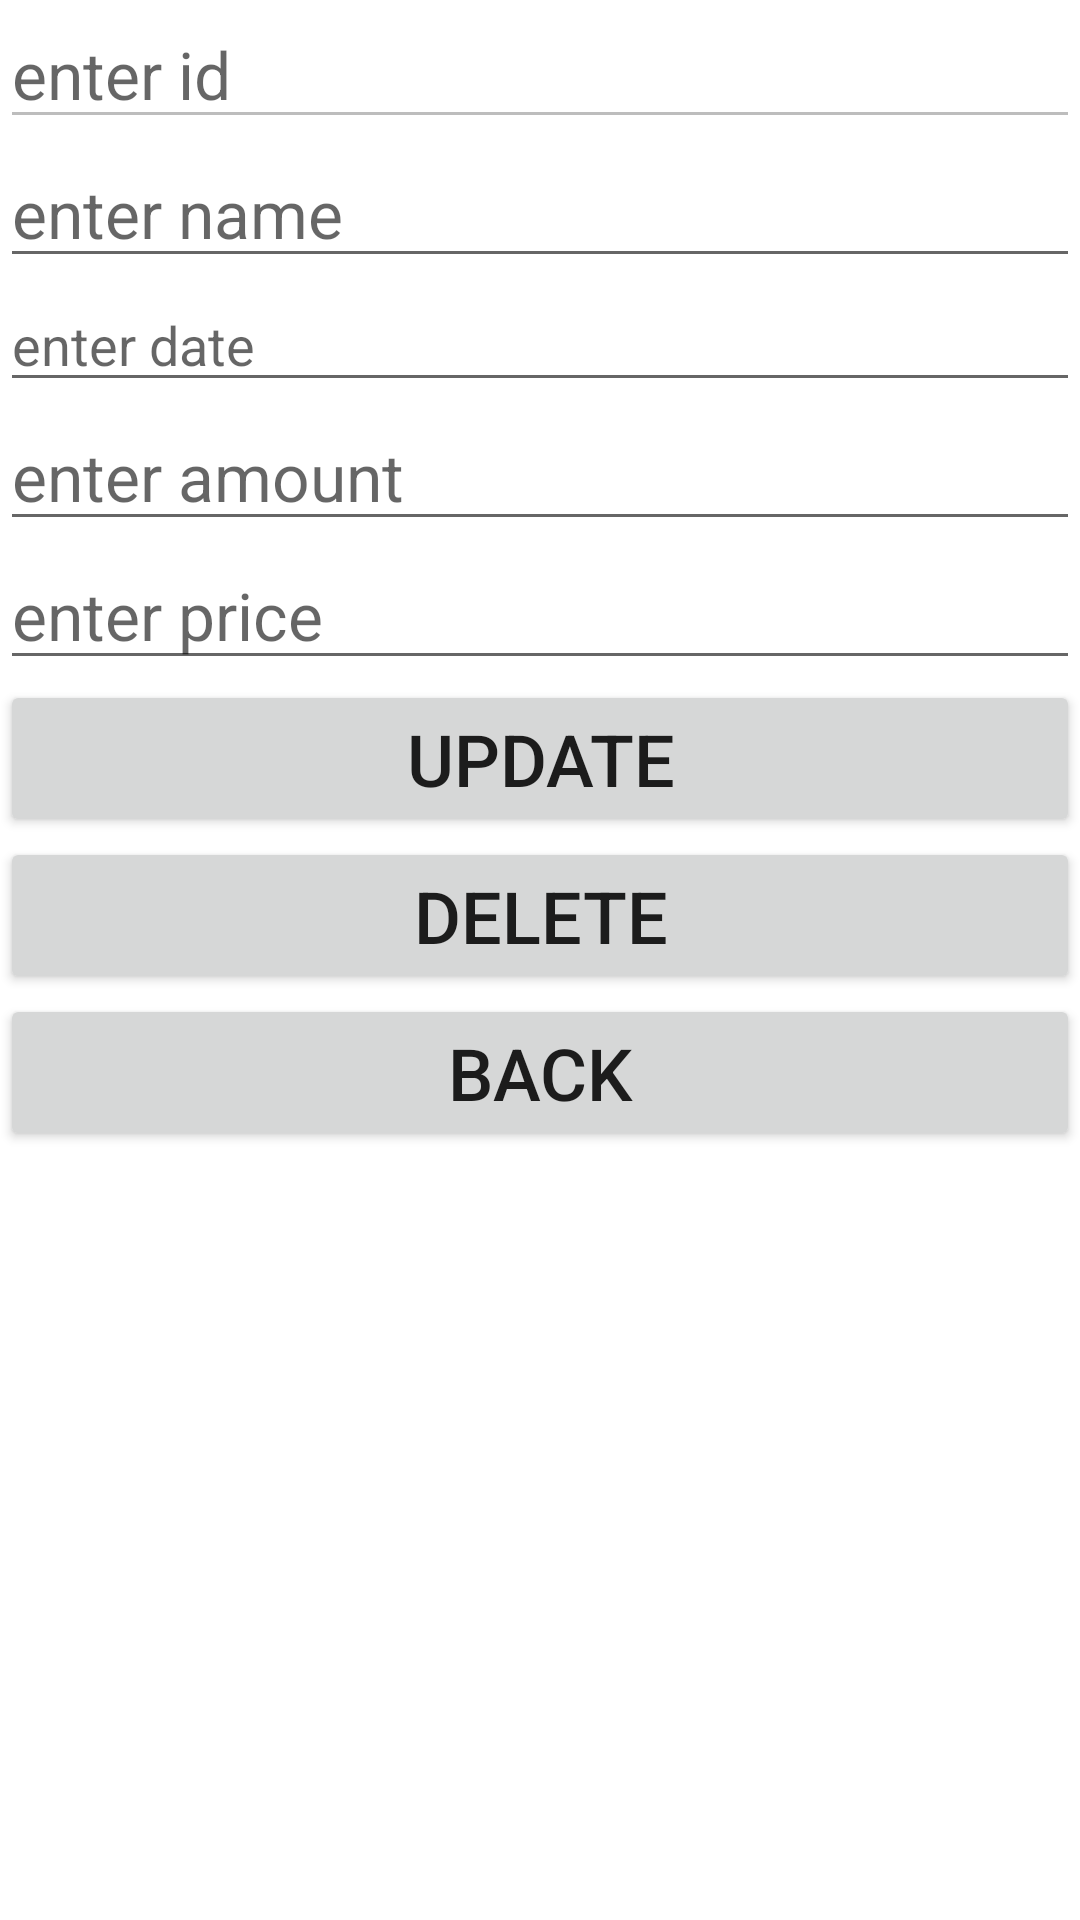

Reconstruct the res/layout file that produces this screen, plus the resources it refers to.
<!-- AndroidManifest.xml: application theme Theme.LamBai2TH2 -->
<!-- res/layout/activity_update_remove.xml -->
<?xml version="1.0" encoding="utf-8"?>
<LinearLayout xmlns:android="http://schemas.android.com/apk/res/android"
    android:orientation="vertical"
    xmlns:tools="http://schemas.android.com/tools"
    android:layout_width="match_parent"
    android:layout_height="match_parent"
    tools:context=".MainActivity">
    <EditText
        android:enabled="false"
        android:id="@+id/upID"
        android:textSize="22dp"
        android:hint="enter id "
        android:layout_width="match_parent"
        android:layout_height="wrap_content"/>
    <EditText
        android:id="@+id/upName"
        android:textSize="22dp"
        android:hint="enter name "
        android:layout_width="match_parent"
        android:layout_height="wrap_content"/>

    <EditText
        android:id="@+id/upDateUp"
        android:layout_width="match_parent"
        android:layout_height="wrap_content"
        android:ems="10"
        android:hint="enter date"
        android:inputType="textPersonName" />



    <EditText
        android:id="@+id/upAmount"
        android:textSize="22dp"
        android:hint="enter amount"
        android:layout_width="match_parent"
        android:layout_height="wrap_content"/>

    <EditText
        android:id="@+id/upPrice"
        android:textSize="22dp"
        android:hint="enter price"
        android:layout_width="match_parent"
        android:layout_height="wrap_content"/>

    <Button
        android:id="@+id/btnUp"
        android:text="UPDATE"
        android:textSize="24dp"
        android:layout_width="match_parent"
        android:layout_height="wrap_content"/>

    <Button
        android:id="@+id/btDelete"
        android:text="DELETE"
        android:textSize="24dp"
        android:layout_width="match_parent"
        android:layout_height="wrap_content"/>

    <Button
        android:id="@+id/upbtBack"
        android:text="BACK"
        android:textSize="24dp"
        android:layout_width="match_parent"
        android:layout_height="wrap_content"/>

</LinearLayout>
<!-- resources referenced by this layout -->
<resources>
  <style name="Theme.LamBai2TH2" parent="Theme.MaterialComponents.DayNight.DarkActionBar">
          
          <item name="colorPrimary">@color/purple_500</item>
          <item name="colorPrimaryVariant">@color/purple_700</item>
          <item name="colorOnPrimary">@color/white</item>
          
          <item name="colorSecondary">@color/teal_200</item>
          <item name="colorSecondaryVariant">@color/teal_700</item>
          <item name="colorOnSecondary">@color/black</item>
          
          <item name="android:statusBarColor" tools:targetApi="l">?attr/colorPrimaryVariant</item>
          
      </style>
  <!-- not gathered from this repository: default colours our renderer supplied (Android Studio template values) -->
  <color name="purple_500">#FF6200EE</color>
  <color name="purple_700">#FF3700B3</color>
  <color name="teal_200">#FF03DAC5</color>
  <color name="teal_700">#FF018786</color>
  <color name="black">#FF000000</color>
  <color name="white">#FFFFFFFF</color>
</resources>
